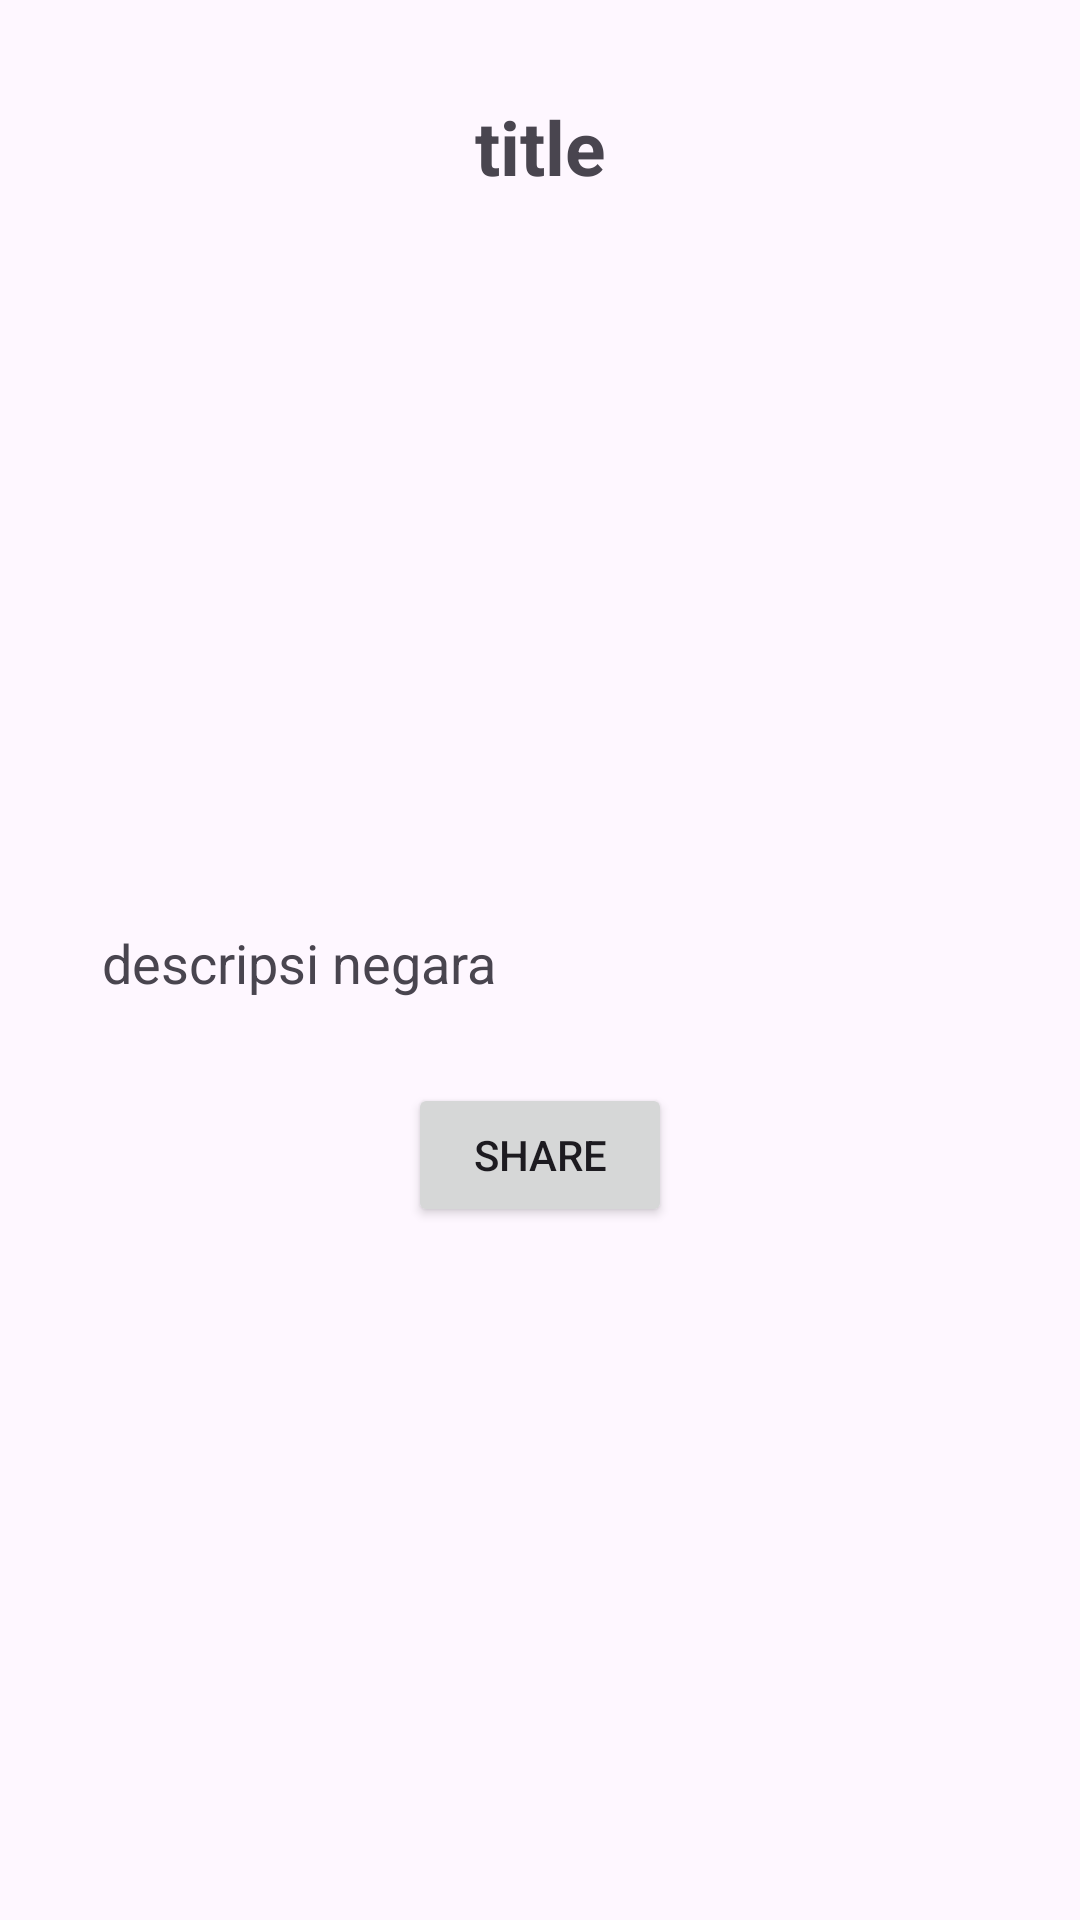

Produce the Android XML layout that renders to this screen, including the resource entries it uses.
<!-- AndroidManifest.xml: application theme Theme.Tugaday6 -->
<!-- res/layout/activity_detail2.xml -->
<?xml version="1.0" encoding="utf-8"?>
<LinearLayout xmlns:android="http://schemas.android.com/apk/res/android"
    xmlns:app="http://schemas.android.com/apk/res-auto"
    xmlns:tools="http://schemas.android.com/tools"
    android:layout_width="match_parent"
    android:layout_height="match_parent"
    android:padding="16dp"
    android:orientation="vertical"
    tools:context=".DetailActivity2">

    <TextView
        android:id="@+id/judul"
        android:layout_width="match_parent"
        android:layout_height="wrap_content"
        android:text="@string/title"
        android:textSize="25sp"
        android:textStyle="bold"
        android:layout_marginTop="16dp"
        android:textAlignment="center"/>

    <ImageView
        android:layout_width="wrap_content"
        android:id="@+id/image1"
        android:layout_height="200dp"
        android:layout_gravity="center"
        android:layout_marginTop="15dp"
        android:scaleType="centerCrop"
        android:padding="8dp" />
    <TextView
        android:layout_width="match_parent"
        android:id="@+id/descripsi"
        android:padding="18dp"
        android:textSize="18sp"
        android:layout_marginTop="10dp"
        android:layout_height="wrap_content"
        android:text="@string/descripsi"/>
    <Button
        android:id="@+id/share"
        android:text="share"
        android:layout_gravity="center"
        android:layout_marginTop="10dp"
        android:layout_width="wrap_content"
        android:layout_height="wrap_content"/>
</LinearLayout>
<!-- resources referenced by this layout -->
<resources>
  <string name="descripsi">descripsi negara </string>
  <string name="title">title</string>
  <style name="Theme.Tugaday6" parent="Base.Theme.Tugaday6" />
  <style name="Base.Theme.Tugaday6" parent="Theme.Material3.DayNight.NoActionBar">
          
          
      </style>
</resources>
